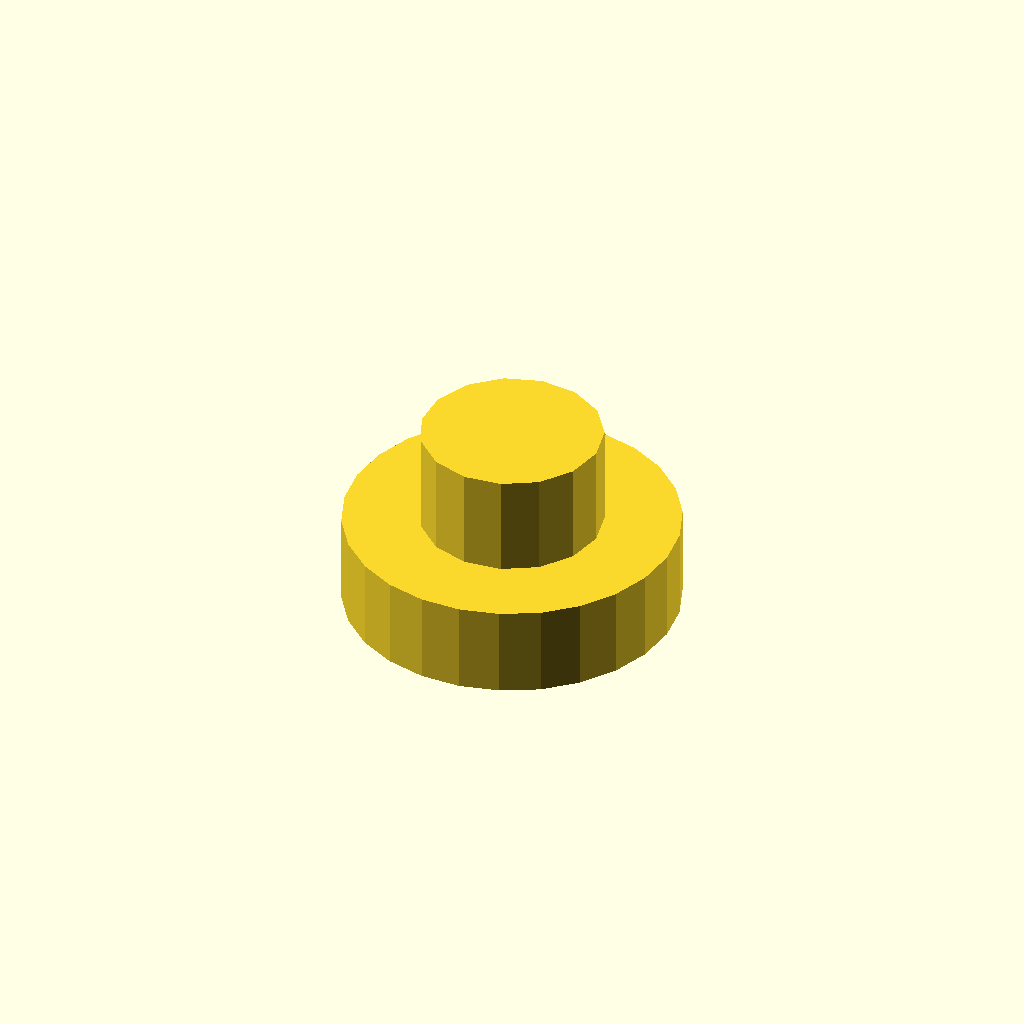
Cell 1 — every parameter at its default value.
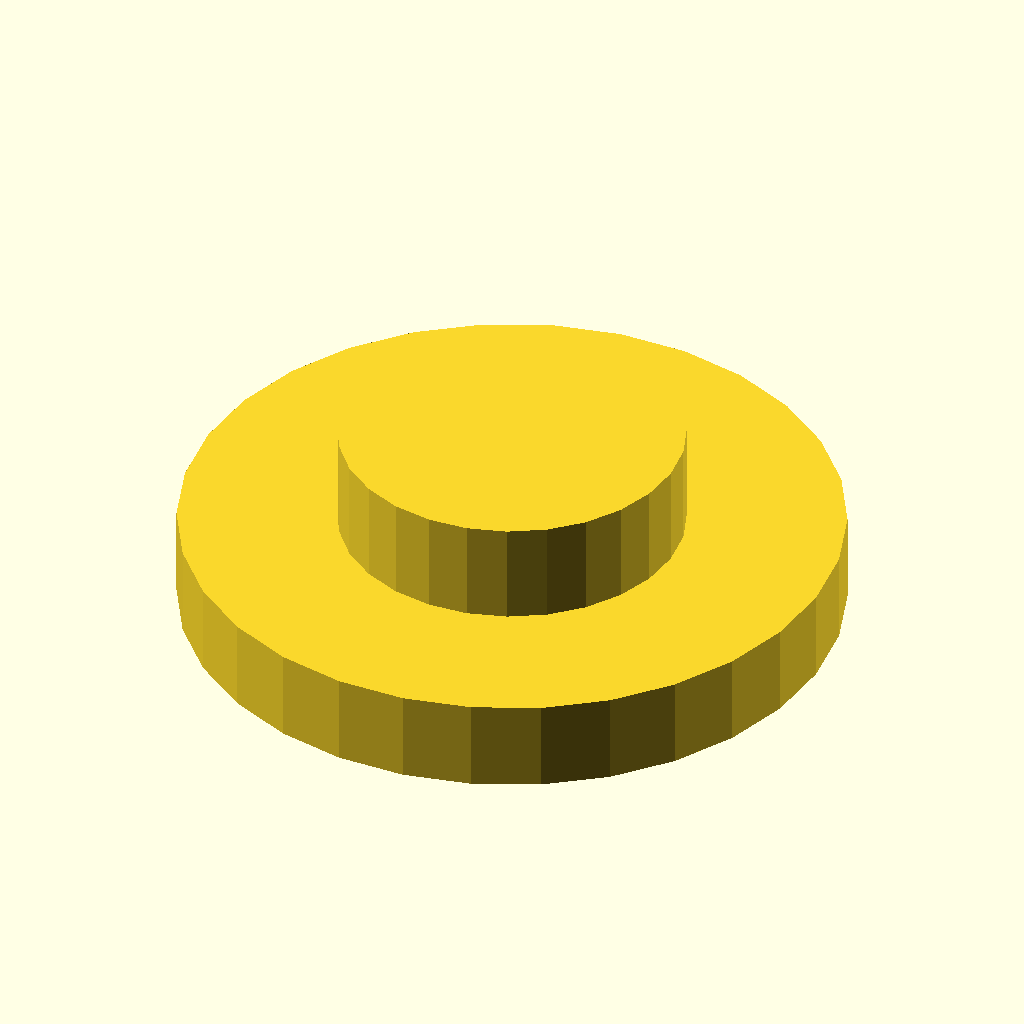
Cell 2: PULGADA = 50.8 (everything else at default).
All cells are drawn from one camera (rotation 55°, 0°, 25°, orthographic, colour scheme Cornfield), so only the parameter changes between them.
OpenSCAD source file avellanado_whitworth.scad:
// =====================================================
// CALCULADORA DE AVELLANADO - TORNILLOS WHITWORTH (BSW)
// El diámetro de rosca se ingresa en PULGADAS (decimal)
// Ej: 1/4" = 0.25 , 3/8" = 0.375 , 1/2" = 0.5
// =====================================================

PULGADA = 25.4; // mm por pulgada

// Convierte pulgadas a mm
function pulg_a_mm(p) = p * PULGADA;

// Tabla de diámetros nominales Whitworth más comunes (en pulgadas)
// junto a su equivalente en mm, para referencia:
// 1/8"  = 3.175 mm      5/16" = 7.938 mm      5/8" = 15.875 mm
// 3/16" = 4.763 mm      3/8"  = 9.525 mm      3/4" = 19.050 mm
// 1/4"  = 6.350 mm      7/16" = 11.113 mm     7/8" = 22.225 mm
// 5/16" = 7.938 mm      1/2"  = 12.700 mm     1"   = 25.400 mm

// Función que calcula [DK, K] en mm según el diámetro de rosca
// D_pulg: diámetro nominal en pulgadas (ej: 0.25 para 1/4")
// NOTA: al no existir una norma DIN/ISO de cabeza avellanada para
// Whitworth, se usa la regla práctica DK≈2*D, K≈0.6*D.
// Ajustar si contás con la tabla real del fabricante.
function cabeza_tornillo_whitworth(D_pulg) =
    let(D = pulg_a_mm(D_pulg))
    [D * 2.0, D * 0.6];

// =====================================================
// MÓDULO: AVELLANADO PARA TORNILLO WHITWORTH
// =====================================================
module avellanado_cilindrico_whitworth(
    diametro_rosca_pulg,      // Diámetro del tornillo en PULGADAS
    profundidad_avellano,     // Profundidad del avellanado en mm
    holgura = 0.3,            // Holgura para el diámetro en mm
    altura_extra = 0,         // Altura adicional del avellanado en mm
    offset_z = 0              // Desplazamiento vertical en mm (default 0)
) {
    datos = cabeza_tornillo_whitworth(diametro_rosca_pulg);
    diametro_cabeza = datos[0];
    altura_total = profundidad_avellano + altura_extra;

    translate([0, 0, offset_z])
        cylinder(h = altura_total,
                 r = (diametro_cabeza/2) + holgura);
}

// =====================================================
// MÓDULO: AGUJERO PASANTE PARA TORNILLO WHITWORTH
// =====================================================
module agujero_pasante_whitworth(
    diametro_rosca_pulg,       // Diámetro del tornillo en PULGADAS
    profundidad,                // Profundidad total del agujero
    profundidad_avellano = 0,   // Suma del hueco de avellanado
    holgura = 0.5,               // Holgura para el diámetro en mm
    profundidad_abs = true,
    altura_extra = 0,           // Altura adicional del agujero en mm
    offset_z = 0                // Desplazamiento vertical en mm (default 0)
) {
    diametro_rosca_mm = pulg_a_mm(diametro_rosca_pulg);

    if (profundidad_abs)
        translate([0, 0, profundidad_avellano + offset_z])
            cylinder(h = profundidad - profundidad_avellano + altura_extra,
                     r = (diametro_rosca_mm/2) + holgura);
    else
        translate([0, 0, profundidad_avellano + offset_z])
            cylinder(h = profundidad + altura_extra,
                     r = (diametro_rosca_mm/2) + holgura);
}

// =====================================================
// MÓDULO COMBINADO - AVELLANADO + AGUJERO (WHITWORTH)
// =====================================================
module agujero_con_avellanado_whitworth(
    diametro_rosca_pulg,        // Diámetro del tornillo en PULGADAS
    profundidad_avellano,       // Profundidad del avellanado en mm
    profundidad_pieza,          // Grosor total de la pieza en mm
    holgura_avellano = 0.3,
    holgura_pasante = 0.5,
    profundidad_abs = true,
    altura_extra = 0,           // Altura adicional del avellanado en mm
    offset_z = 0,               // Desplazamiento vertical en mm (default 0)
    altura_extra_pasante = 0,   // Altura adicional del agujero en mm
    offset_z_pasante = 0        // Desplazamiento vertical del agujero en mm (default 0)
) {
    avellanado_cilindrico_whitworth(
        diametro_rosca_pulg = diametro_rosca_pulg,
        profundidad_avellano = profundidad_avellano,
        holgura = holgura_avellano,
        altura_extra = altura_extra,
        offset_z = offset_z
    );

    agujero_pasante_whitworth(
        diametro_rosca_pulg = diametro_rosca_pulg,
        profundidad = profundidad_pieza,
        profundidad_avellano = profundidad_avellano,
        holgura = holgura_pasante,
        profundidad_abs = profundidad_abs,
        altura_extra = altura_extra_pasante,
        offset_z = offset_z_pasante
    );
}

// Funciones de utilidad
function diametro_cabeza_whitworth(D_pulg) = cabeza_tornillo_whitworth(D_pulg)[0];
function altura_cabeza_whitworth(D_pulg) = cabeza_tornillo_whitworth(D_pulg)[1];

// =====================================================
// EJEMPLO: tornillo Whitworth 5/16" (0.3125"), avellanado
// de 4.5mm de profundidad, pieza de 9.5mm de espesor
// =====================================================
agujero_con_avellanado_whitworth(5/16, 4.5, 9.5);
Parameter table extracted from the source (name, type, default, range or options):
PULGADA: number, default 25.4
